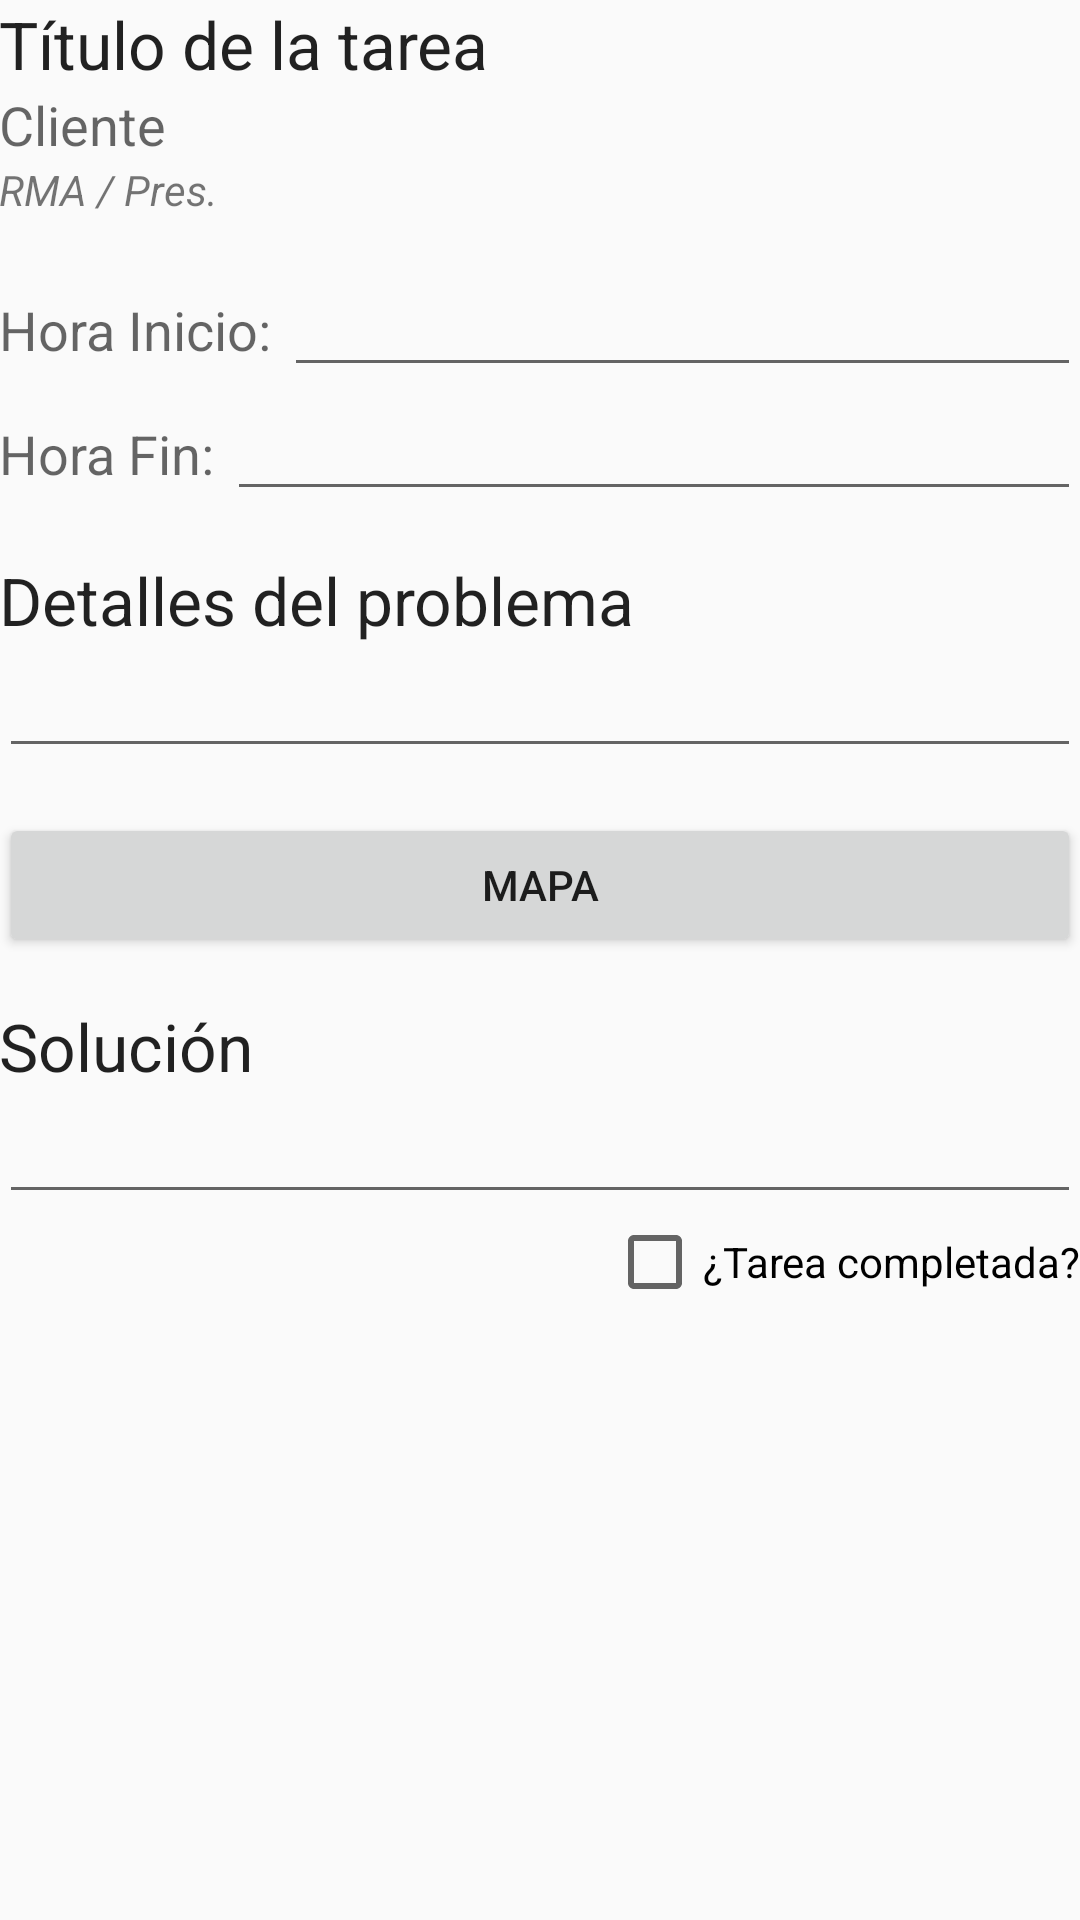

Here is an Android app screen rendered from its layout file. Give the layout XML and the strings, colors and styles it references.
<!-- AndroidManifest.xml: application theme AppTheme -->
<!-- res/layout/activity_detalles.xml -->
<RelativeLayout xmlns:android="http://schemas.android.com/apk/res/android"
    xmlns:tools="http://schemas.android.com/tools" android:layout_width="match_parent"
    android:layout_height="match_parent" android:paddingLeft="@dimen/activity_horizontal_margin"
    android:paddingRight="@dimen/activity_horizontal_margin"
    android:paddingTop="@dimen/activity_vertical_margin"
    android:paddingBottom="@dimen/activity_vertical_margin"
    tools:context="fabertelecom.fabergroup.Activities.DetailsActivity">

    <LinearLayout
        android:orientation="vertical"
        android:layout_width="fill_parent"
        android:layout_height="fill_parent">

        <TextView
            android:layout_width="wrap_content"
            android:layout_height="wrap_content"
            android:textAppearance="?android:attr/textAppearanceLarge"
            android:text="Título de la tarea"
            android:id="@+id/titulo_text_view" />

        <TextView
            android:layout_width="wrap_content"
            android:layout_height="wrap_content"
            android:textAppearance="?android:attr/textAppearanceMedium"
            android:text="Cliente"
            android:id="@+id/cliente_text_view" />

        <TextView
            android:layout_width="wrap_content"
            android:layout_height="wrap_content"
            android:textAppearance="?android:attr/textAppearanceSmall"
            android:text="RMA / Pres."
            android:id="@+id/rmapres_text_view"
            android:textStyle="italic"/>

        <LinearLayout
            android:orientation="vertical"
            android:layout_width="fill_parent"
            android:layout_height="fill_parent"
            android:layout_marginTop="15dp">

            <LinearLayout
                android:orientation="horizontal"
                android:layout_width="fill_parent"
                android:layout_height="wrap_content">

                <TextView
                    android:layout_width="wrap_content"
                    android:layout_height="wrap_content"
                    android:textAppearance="?android:attr/textAppearanceMedium"
                    android:text="Hora Inicio: "
                    android:id="@+id/hinicio_text_view" />

                <EditText
                    android:layout_width="fill_parent"
                    android:layout_height="wrap_content"
                    android:inputType="time"
                    android:ems="10"
                    android:id="@+id/hinicio_edit_text" />
            </LinearLayout>

            <LinearLayout
                android:orientation="horizontal"
                android:layout_width="fill_parent"
                android:layout_height="wrap_content">

                <TextView
                    android:layout_width="wrap_content"
                    android:layout_height="wrap_content"
                    android:textAppearance="?android:attr/textAppearanceMedium"
                    android:text="Hora Fin: "
                    android:id="@+id/hfin_text_view" />

                <EditText
                    android:layout_width="fill_parent"
                    android:layout_height="wrap_content"
                    android:inputType="time"
                    android:ems="10"
                    android:id="@+id/hfin_edit_text" />
            </LinearLayout>

            <TextView
                android:layout_width="wrap_content"
                android:layout_height="wrap_content"
                android:textAppearance="?android:attr/textAppearanceLarge"
                android:text="Detalles del problema"
                android:layout_marginTop="15dp"
                android:id="@+id/problema_text_view" />

            <EditText
                android:layout_width="fill_parent"
                android:layout_height="wrap_content"
                android:id="@+id/problema_edit_text" />

            <Button
                android:layout_width="fill_parent"
                android:layout_height="wrap_content"
                android:text="Mapa"
                android:id="@+id/mapa_button"
                android:layout_marginTop="15dp"/>

            <TextView
                android:layout_width="wrap_content"
                android:layout_height="wrap_content"
                android:textAppearance="?android:attr/textAppearanceLarge"
                android:text="Solución"
                android:id="@+id/solucion_text_view"
                android:layout_marginTop="15dp"/>

            <EditText
                android:layout_width="fill_parent"
                android:layout_height="wrap_content"
                android:id="@+id/solucion_edit_text" />

            <CheckBox
                android:layout_width="wrap_content"
                android:layout_height="wrap_content"
                android:text="¿Tarea completada?"
                android:id="@+id/tareacompletada_check_box"
                android:layout_gravity="right"/>
        </LinearLayout>
    </LinearLayout>

</RelativeLayout>
<!-- resources referenced by this layout -->
<resources>
  <style name="AppTheme" parent="Theme.AppCompat.Light.DarkActionBar">
          
      </style>
</resources>
